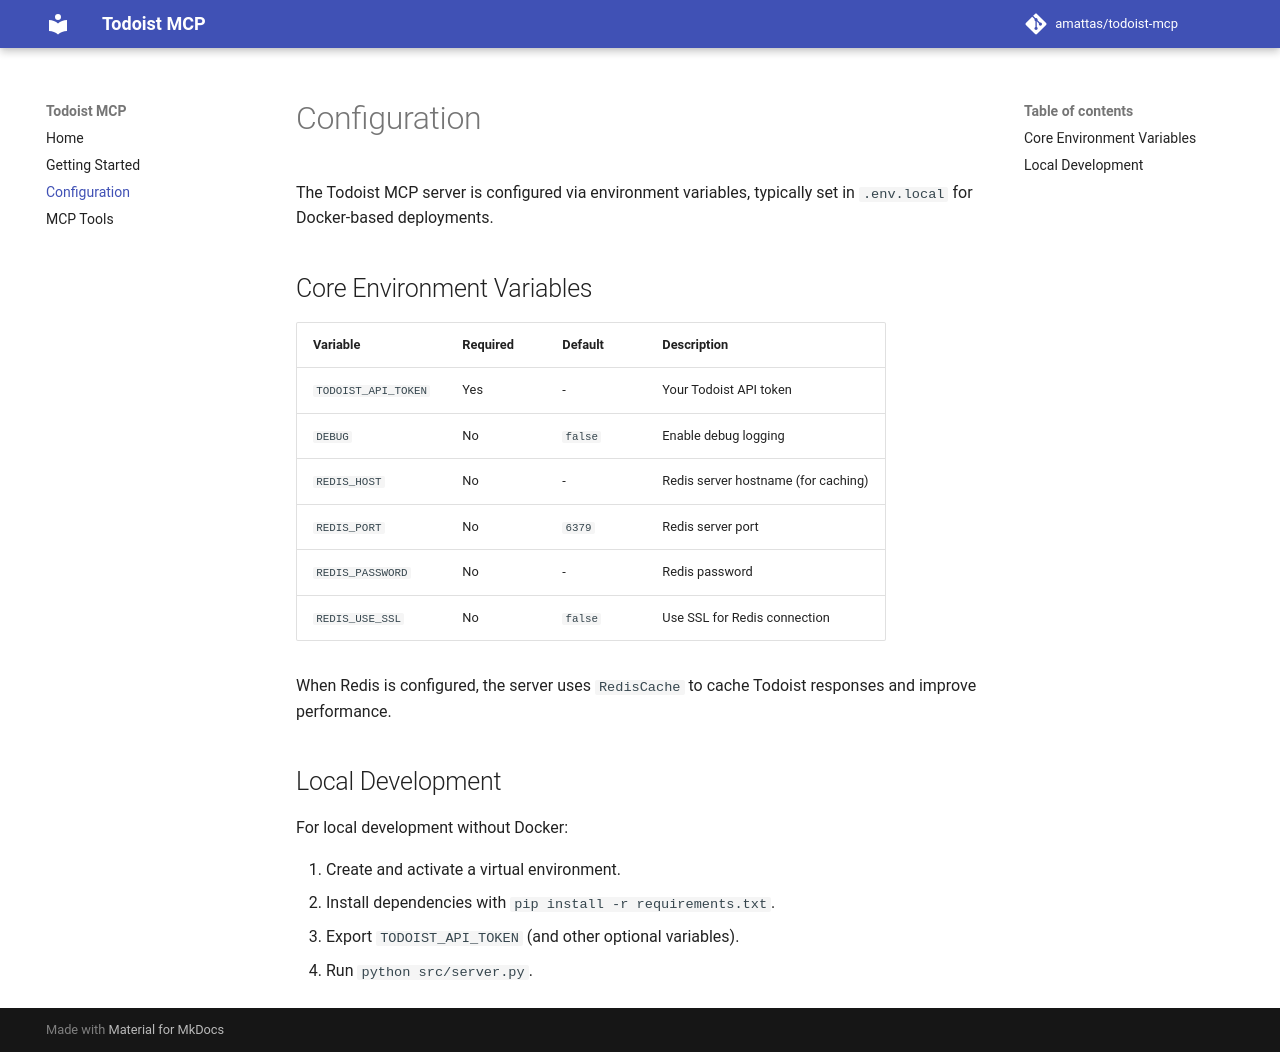

repository: amattas/todoist-mcp · page: dev-9dea7d3/configuration/index.html · generator: mkdocs

# Configuration

The Todoist MCP server is configured via environment variables, typically set in `.env.local` for Docker-based deployments.

## Core Environment Variables

| Variable            | Required | Default | Description                                 |
|---------------------|----------|---------|---------------------------------------------|
| `TODOIST_API_TOKEN` | Yes      | -       | Your Todoist API token                      |
| `DEBUG`             | No       | `false` | Enable debug logging                        |
| `REDIS_HOST`        | No       | -       | Redis server hostname (for caching)         |
| `REDIS_PORT`        | No       | `6379`  | Redis server port                           |
| `REDIS_PASSWORD`    | No       | -       | Redis password                              |
| `REDIS_USE_SSL`     | No       | `false` | Use SSL for Redis connection                |

When Redis is configured, the server uses `RedisCache` to cache Todoist responses and improve performance.

## Local Development

For local development without Docker:

1. Create and activate a virtual environment.
2. Install dependencies with `pip install -r requirements.txt`.
3. Export `TODOIST_API_TOKEN` (and other optional variables).
4. Run `python src/server.py`.
